The GitHub repository cstorm125/choco-raisin contains a labelled image folder "images" with 2 categories: chocolate chip, raisin. Examples follow, each with its label.

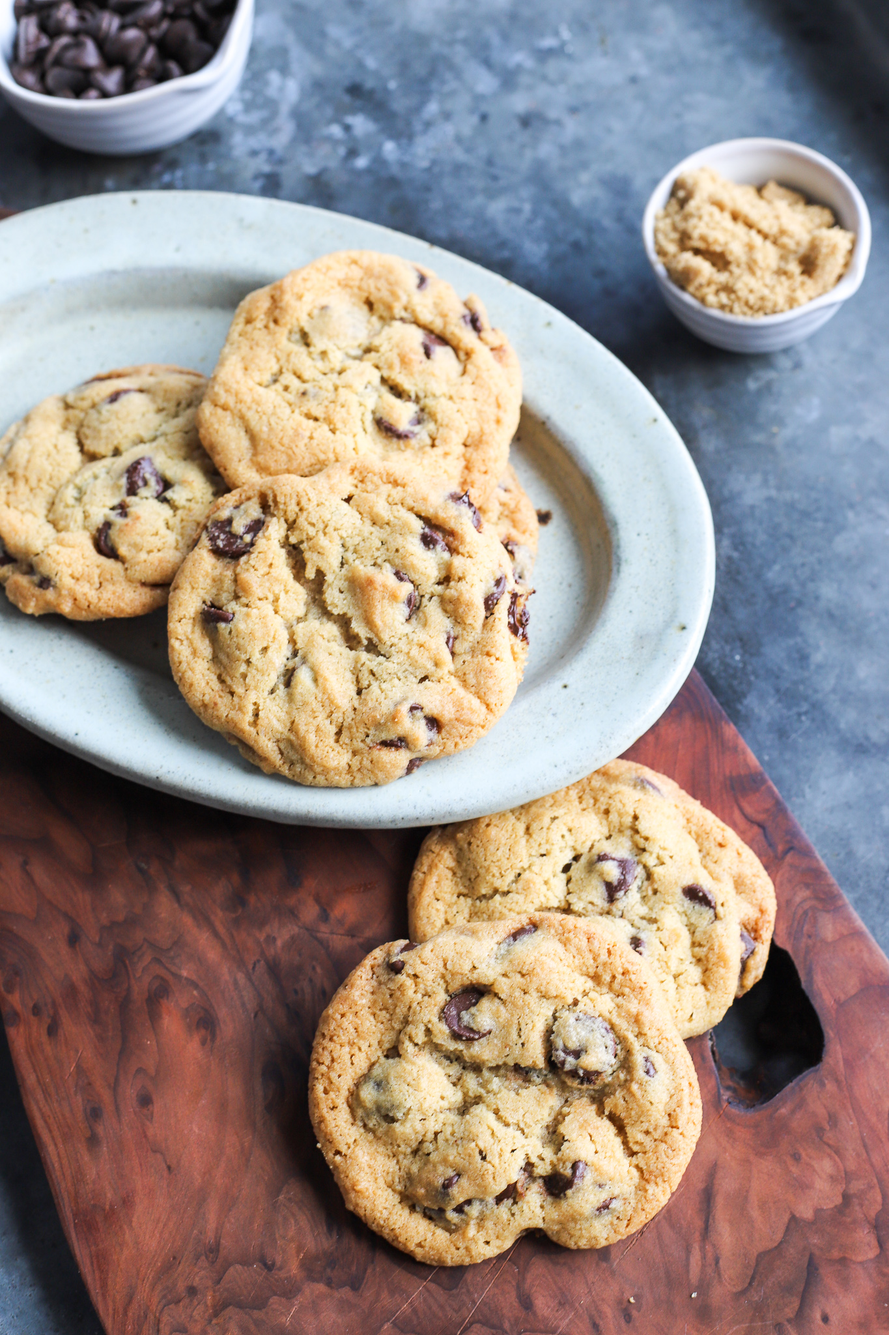
Label: chocolate chip

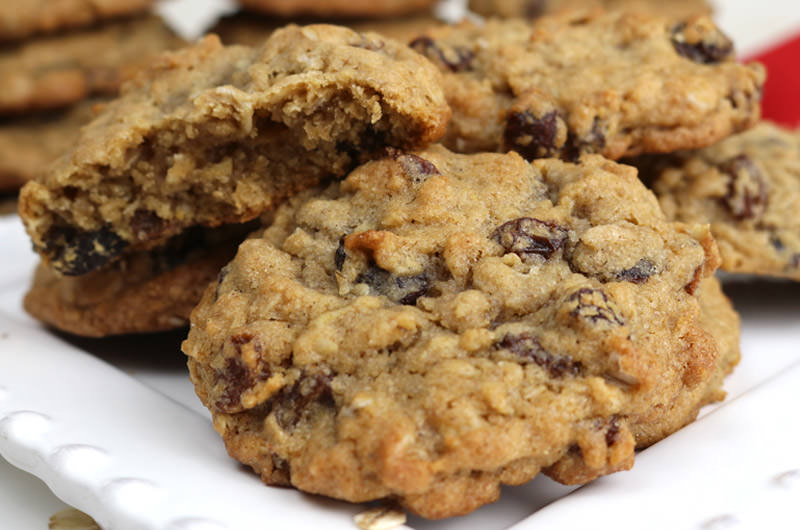
Label: raisin

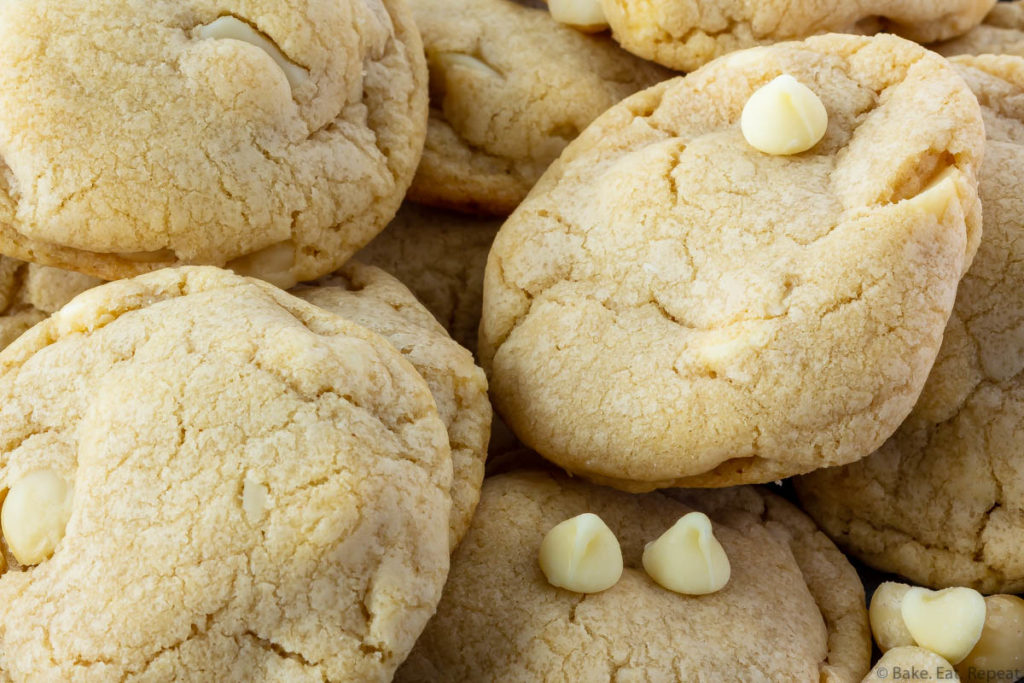
Label: chocolate chip

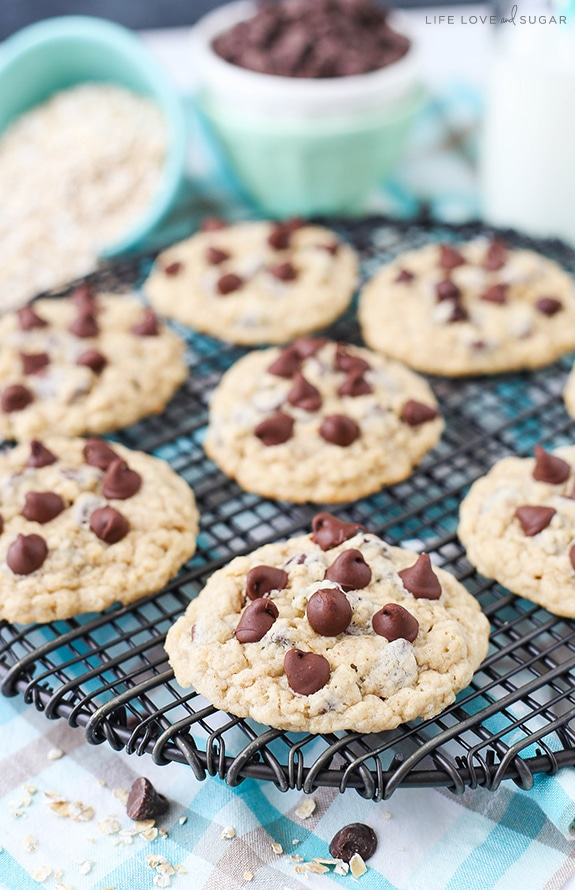
Label: chocolate chip

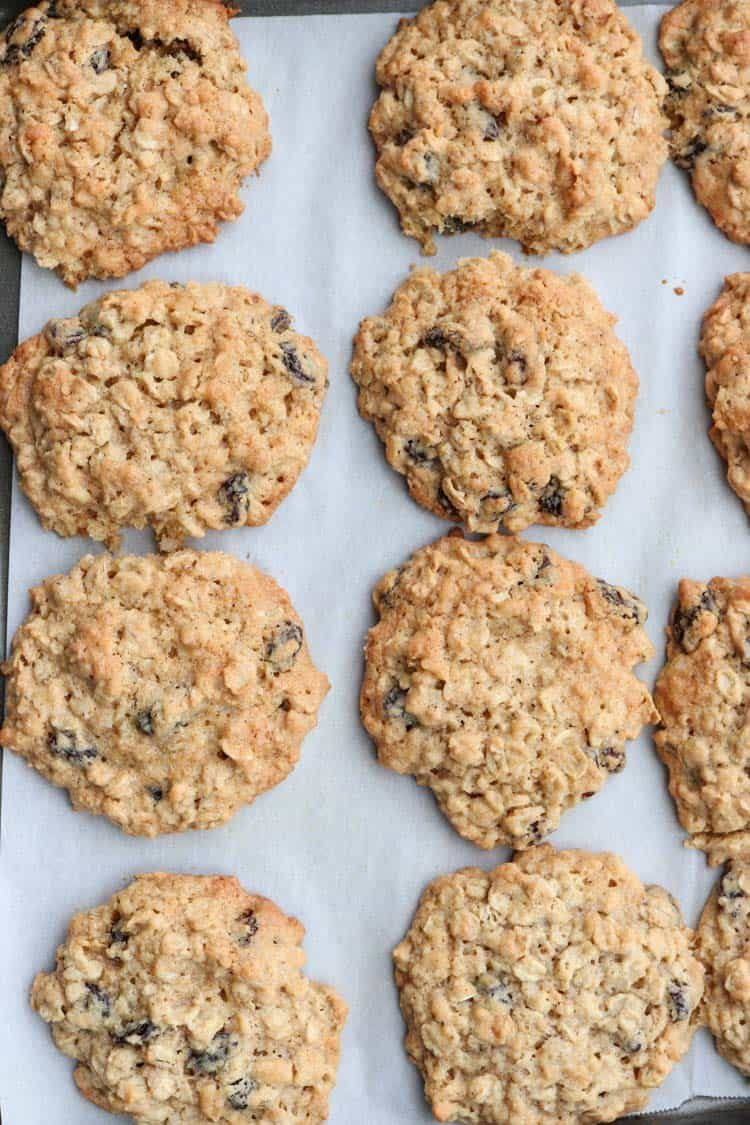
Label: raisin

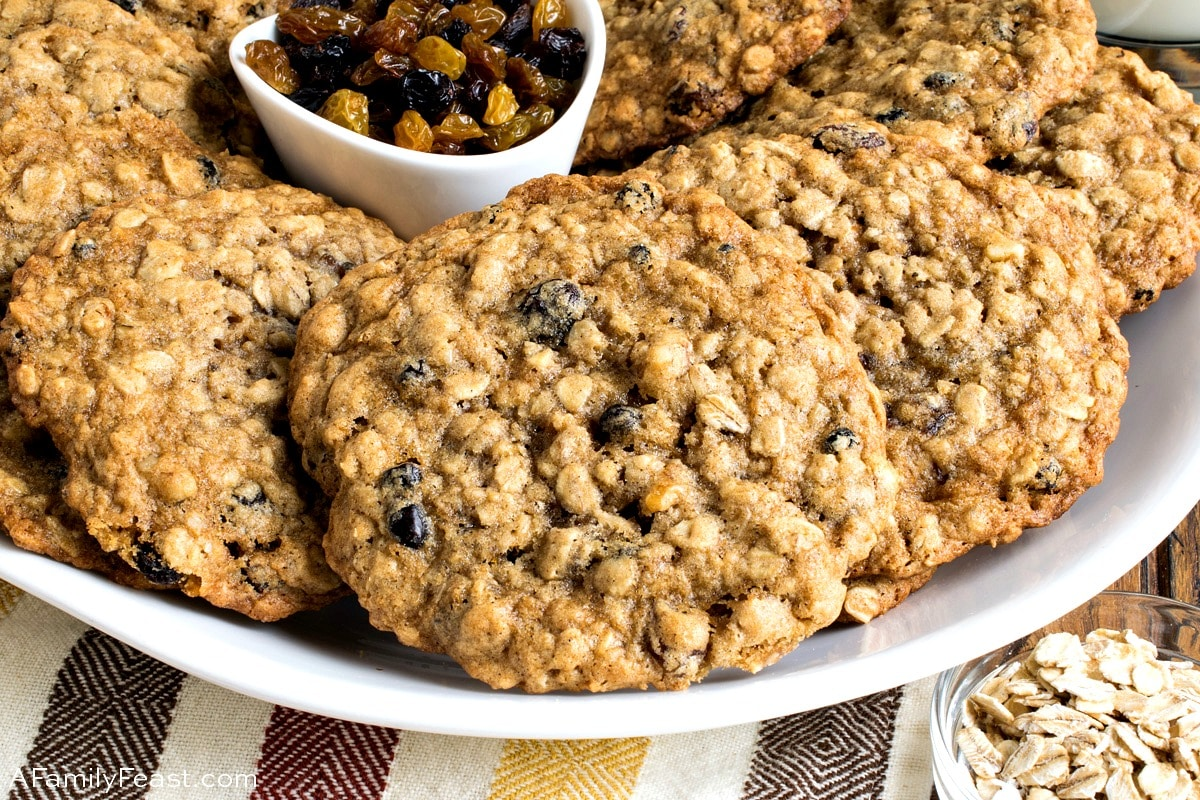
Label: raisin
